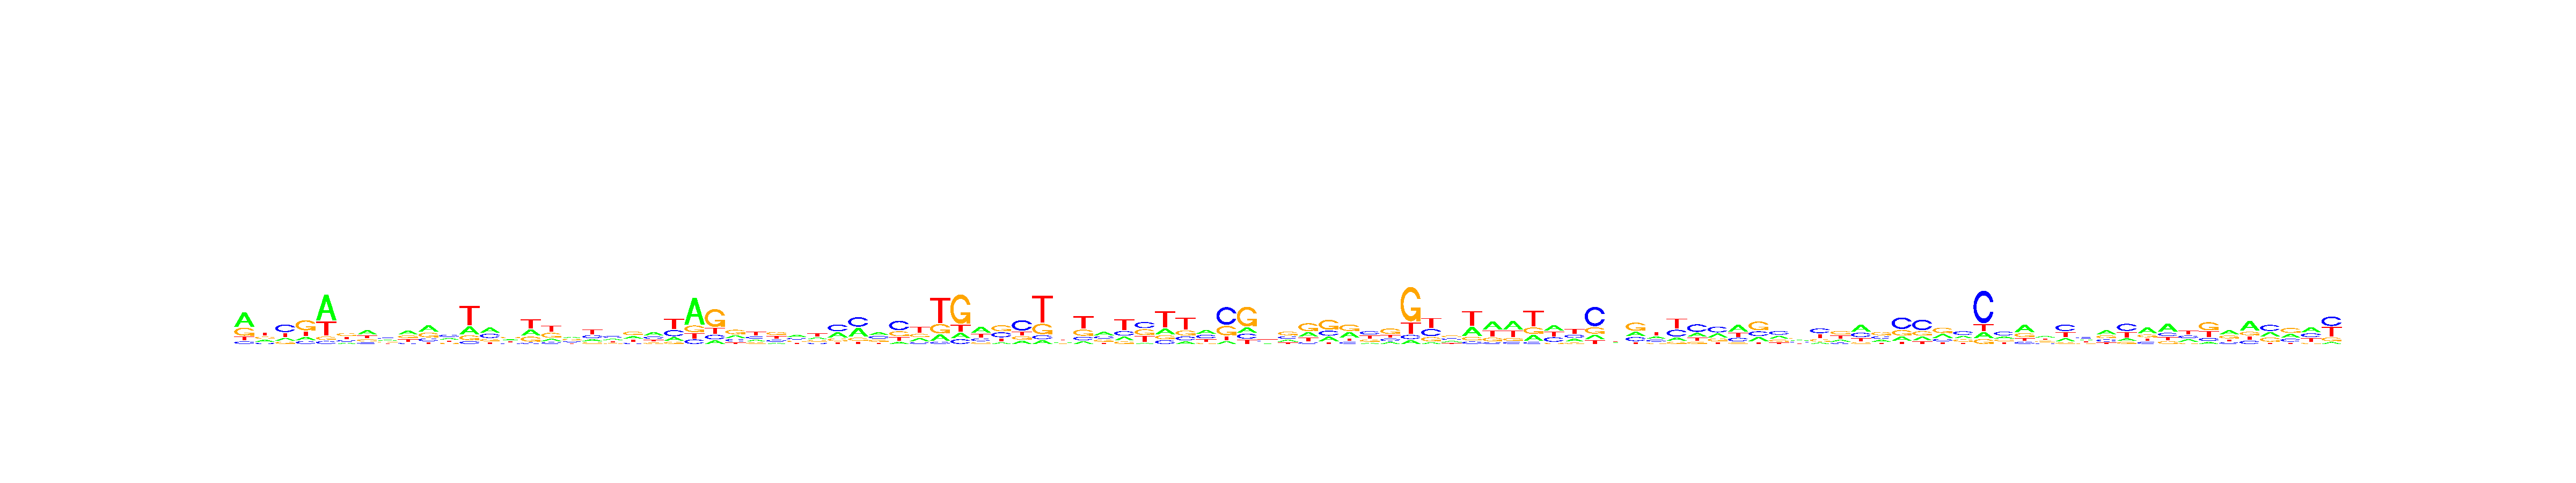

Values plotted in this chart, from the file beside it:
, V1, V2, V3, V4, V5, V6, V7, V8, V9, V10, V11, V12, V13, V14, V15, V16, V17, V18, V19, V20, V21, V22, V23
A, 0.4995, 0.2434, 0.1695, 0.1543, 0.5566, 0.1555, 0.4092, 0.2864, 0.3737, 0.4048, 0.2688, 0.2278, 0.3848, 0.2903, 0.2913, 0.1516, 0.3158, 0.1713, 0.2808, 0.2616, 0.3906, 0.1545, 0.6185
C, 0.0898, 0.1341, 0.4631, 0.1382, 0.06417, 0.1958, 0.1365, 0.3102, 0.1137, 0.1929, 0.3632, 0.07906, 0.3203, 0.17, 0.06068, 0.1252, 0.1931, 0.2573, 0.3375, 0.1282, 0.267, 0.2775, 0.1056
G, 0.2819, 0.2482, 0.1415, 0.4955, 0.07398, 0.3774, 0.2106, 0.2264, 0.2695, 0.3022, 0.1684, 0.138, 0.1741, 0.3206, 0.231, 0.3342, 0.3028, 0.154, 0.1646, 0.3791, 0.1567, 0.09854, 0.1548
T, 0.1288, 0.3742, 0.2259, 0.212, 0.3053, 0.2713, 0.2436, 0.177, 0.2431, 0.1001, 0.1997, 0.5551, 0.1208, 0.2191, 0.417, 0.389, 0.1883, 0.4174, 0.2171, 0.2311, 0.1858, 0.4695, 0.1211
